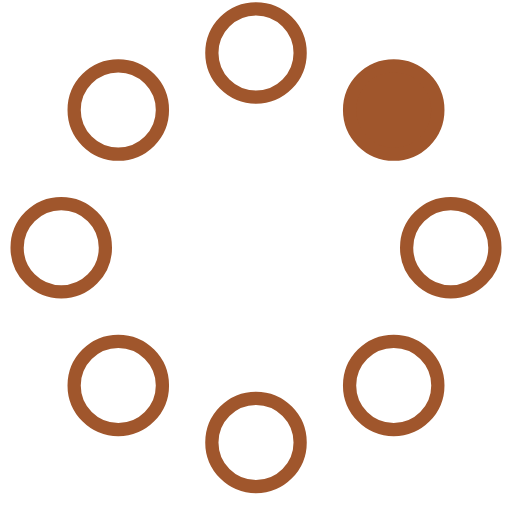
t = 0.00 s
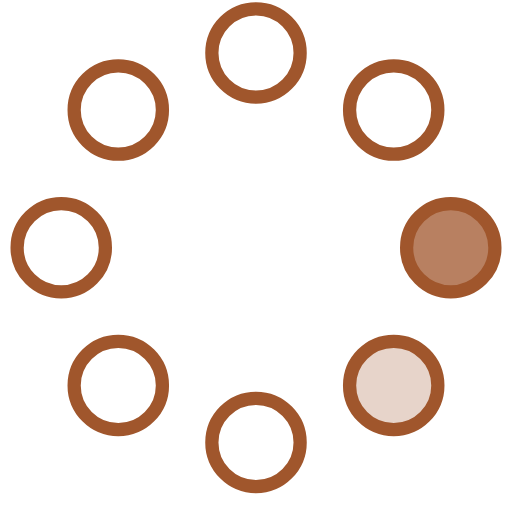
t = 0.23 s
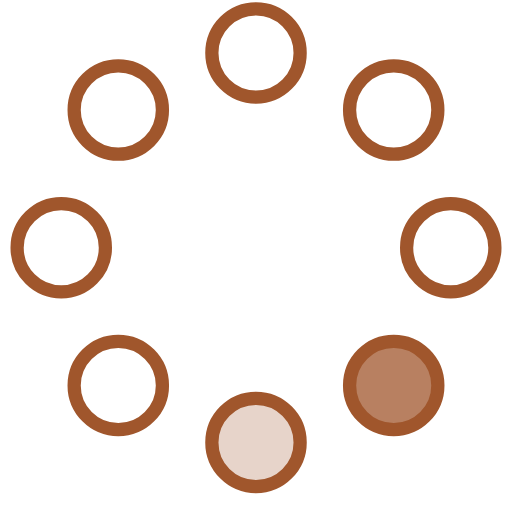
t = 0.42 s
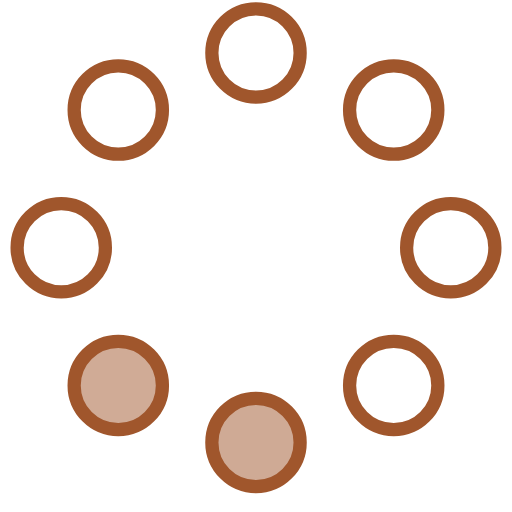
t = 0.65 s
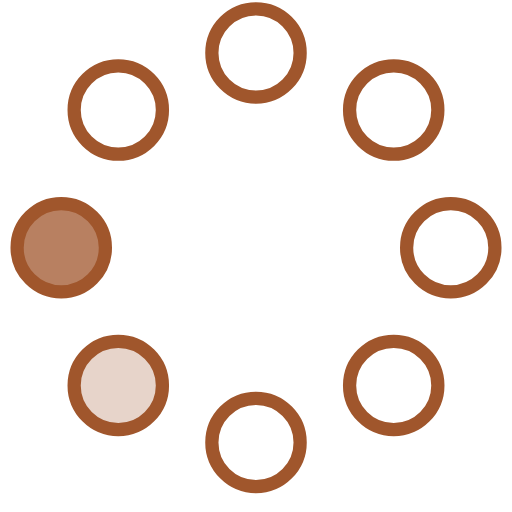
t = 0.88 s
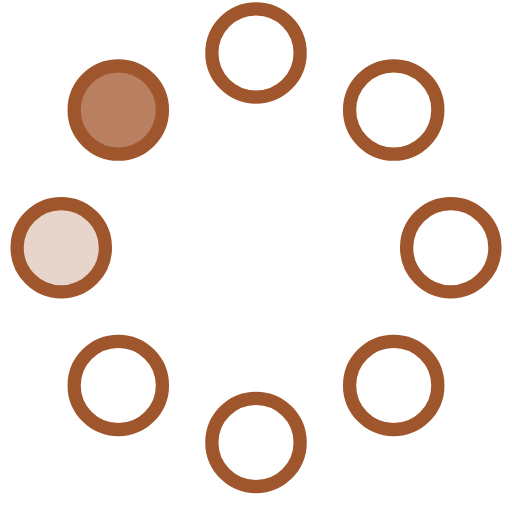
t = 1.07 s

The animated SVG that drew these frames (rendered in a browser with its animation timeline set to each time). Animation: 8 SMIL elements (animate=8); one cycle of 1.30 s, repeats indefinitely.

<!-- By Sam Herbert (@sherb), for everyone. More @ http://goo.gl/7AJzbL -->
<svg width="58" height="58" viewBox="0 0 58 58" xmlns="http://www.w3.org/2000/svg">
    <g fill="none" fill-rule="evenodd">
        <g transform="translate(2 1)" stroke="#a0562c" stroke-width="1.5">
            <circle cx="42.601" cy="11.462" r="5" fill-opacity="1" fill="#a0562c">
                <animate attributeName="fill-opacity"
                     begin="0s" dur="1.3s"
                     values="1;0;0;0;0;0;0;0" calcMode="linear"
                     repeatCount="indefinite" />
            </circle>
            <circle cx="49.063" cy="27.063" r="5" fill-opacity="0" fill="#a0562c">
                <animate attributeName="fill-opacity"
                     begin="0s" dur="1.3s"
                     values="0;1;0;0;0;0;0;0" calcMode="linear"
                     repeatCount="indefinite" />
            </circle>
            <circle cx="42.601" cy="42.663" r="5" fill-opacity="0" fill="#a0562c">
                <animate attributeName="fill-opacity"
                     begin="0s" dur="1.3s"
                     values="0;0;1;0;0;0;0;0" calcMode="linear"
                     repeatCount="indefinite" />
            </circle>
            <circle cx="27" cy="49.125" r="5" fill-opacity="0" fill="#a0562c">
                <animate attributeName="fill-opacity"
                     begin="0s" dur="1.3s"
                     values="0;0;0;1;0;0;0;0" calcMode="linear"
                     repeatCount="indefinite" />
            </circle>
            <circle cx="11.399" cy="42.663" r="5" fill-opacity="0" fill="#a0562c">
                <animate attributeName="fill-opacity"
                     begin="0s" dur="1.3s"
                     values="0;0;0;0;1;0;0;0" calcMode="linear"
                     repeatCount="indefinite" />
            </circle>
            <circle cx="4.938" cy="27.063" r="5" fill-opacity="0" fill="#a0562c">
                <animate attributeName="fill-opacity"
                     begin="0s" dur="1.3s"
                     values="0;0;0;0;0;1;0;0" calcMode="linear"
                     repeatCount="indefinite" />
            </circle>
            <circle cx="11.399" cy="11.462" r="5" fill-opacity="0" fill="#a0562c">
                <animate attributeName="fill-opacity"
                     begin="0s" dur="1.3s"
                     values="0;0;0;0;0;0;1;0" calcMode="linear"
                     repeatCount="indefinite" />
            </circle>
            <circle cx="27" cy="5" r="5" fill-opacity="0" fill="#a0562c">
                <animate attributeName="fill-opacity"
                     begin="0s" dur="1.3s"
                     values="0;0;0;0;0;0;0;1" calcMode="linear"
                     repeatCount="indefinite" />
            </circle>
        </g>
    </g>
</svg>
